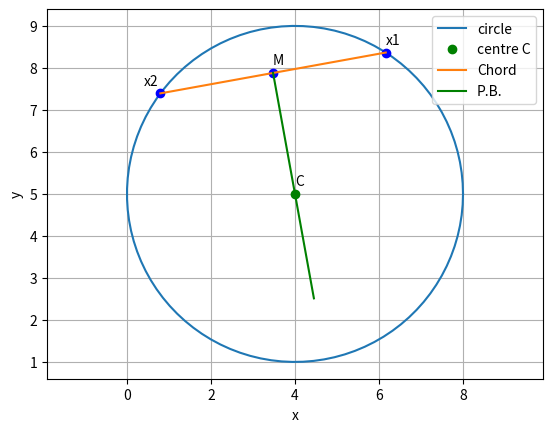

Python code for this plot:
import numpy as np
import math
from matplotlib import pyplot as plt

def line_gen(A,B):
  len =10
  dim = A.shape[0]
  x_AB = np.zeros((dim,len))
  lam_1 = np.linspace(0,1,len)
  for i in range(len):
    temp1 = A + lam_1[i]*(B-A)
    x_AB[:,i]= temp1.T
  return x_AB

def circ_gen(C,r):
	len = 100
	theta = np.linspace(0,2*np.pi,len)
	x_circ = np.zeros((2,len))
	x_circ[0,:] = r*np.cos(theta)
	x_circ[1,:] = r*np.sin(theta)
	x_circ = (x_circ.T + C).T
	return x_circ

# Plotting a random circle for example
C = np.array([4,5])
r = 4
# Taking random x1 and x2 for illustration
x1 = np.array([C[0]+r*np.cos(1),C[1]+r*np.sin(1)])
x2 = np.array([C[0]+r*np.cos(2.5),C[1]+r*np.sin(2.5)])

M = (x1+x2)/2

ss_mat = np.array([[0,1],[-1,0]])

k = M + (x2-x1)@ss_mat

x1x2 = line_gen(x1,x2)
Mk = line_gen(M,k)
x_circ = circ_gen(C,r)

plt.grid()
plt.axis('equal')
plt.xlabel('x')
plt.ylabel('y')

# plotting the circle
plt.plot(x_circ[0,:],x_circ[1,:],label='circle')

# plotting the points
plt.plot(C[0],C[1],'go',label='centre C')
plt.text(C[0],C[1]+0.2,'C')
plt.plot(x1[0],x1[1],'bo')
plt.text(x1[0],x1[1]+0.2,'x1')
plt.plot(x2[0],x2[1],'bo')
plt.text(x2[0]-0.4,x2[1]+0.2,'x2')
plt.plot(M[0],M[1],'bo')
plt.text(M[0],M[1]+0.2,'M')

#plotting the lines
plt.plot(x1x2[0,:],x1x2[1,:],'-',label='Chord')
plt.plot(Mk[0],Mk[1],'g-',label='P.B.')

plt.legend(loc='upper right')
